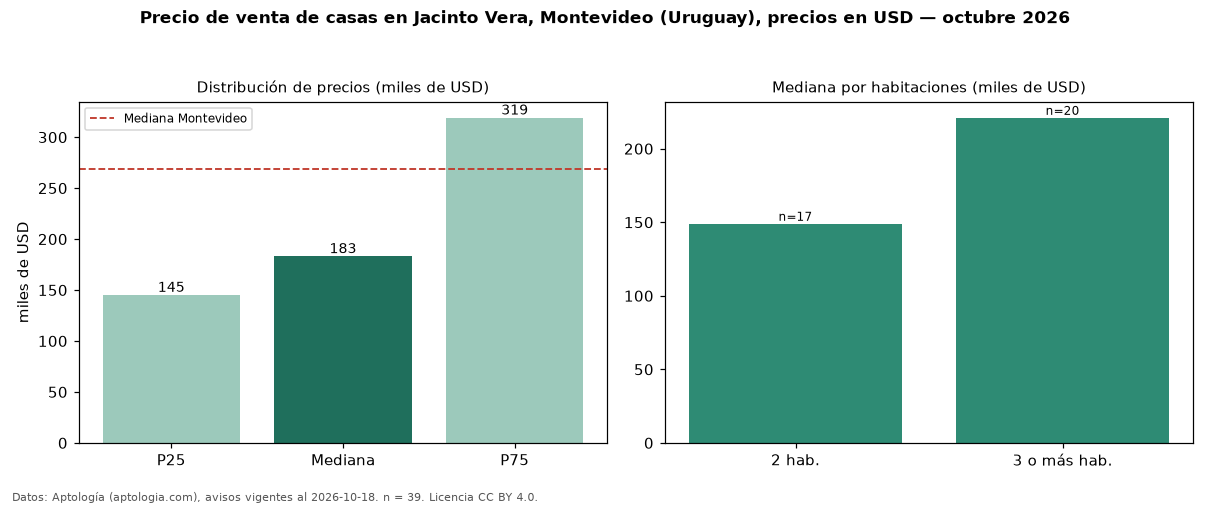

Values plotted in this chart, from the file beside it:
seccion, metrica, valor, moneda, n
precio, p25, 145000, USD, 39
precio, mediana, 183000, USD, 39
precio, p75, 319000, USD, 39
precio, minimo, 98000, USD, 39
precio, maximo, 2600000, USD, 39
m2, mediana_precio_m2, 1342, USD, 37
m2, area_mediana_m2, 140.0, m2, 37
banos, mediana_banos, 2.0, , 
habitaciones, 2, 149000, USD, 17
habitaciones, 3+, 221000, USD, 20
ciudad, mediana_ciudad_referencia, 269000, USD, 
ciudad, mediana_m2_ciudad, 1626, USD, 
fuente, fecha_datos, 2026-10-18, , 
fuente, atribucion, https://www.aptologia.com/uy/venta/monte…, , 
fuente, licencia, CC BY 4.0, , 
